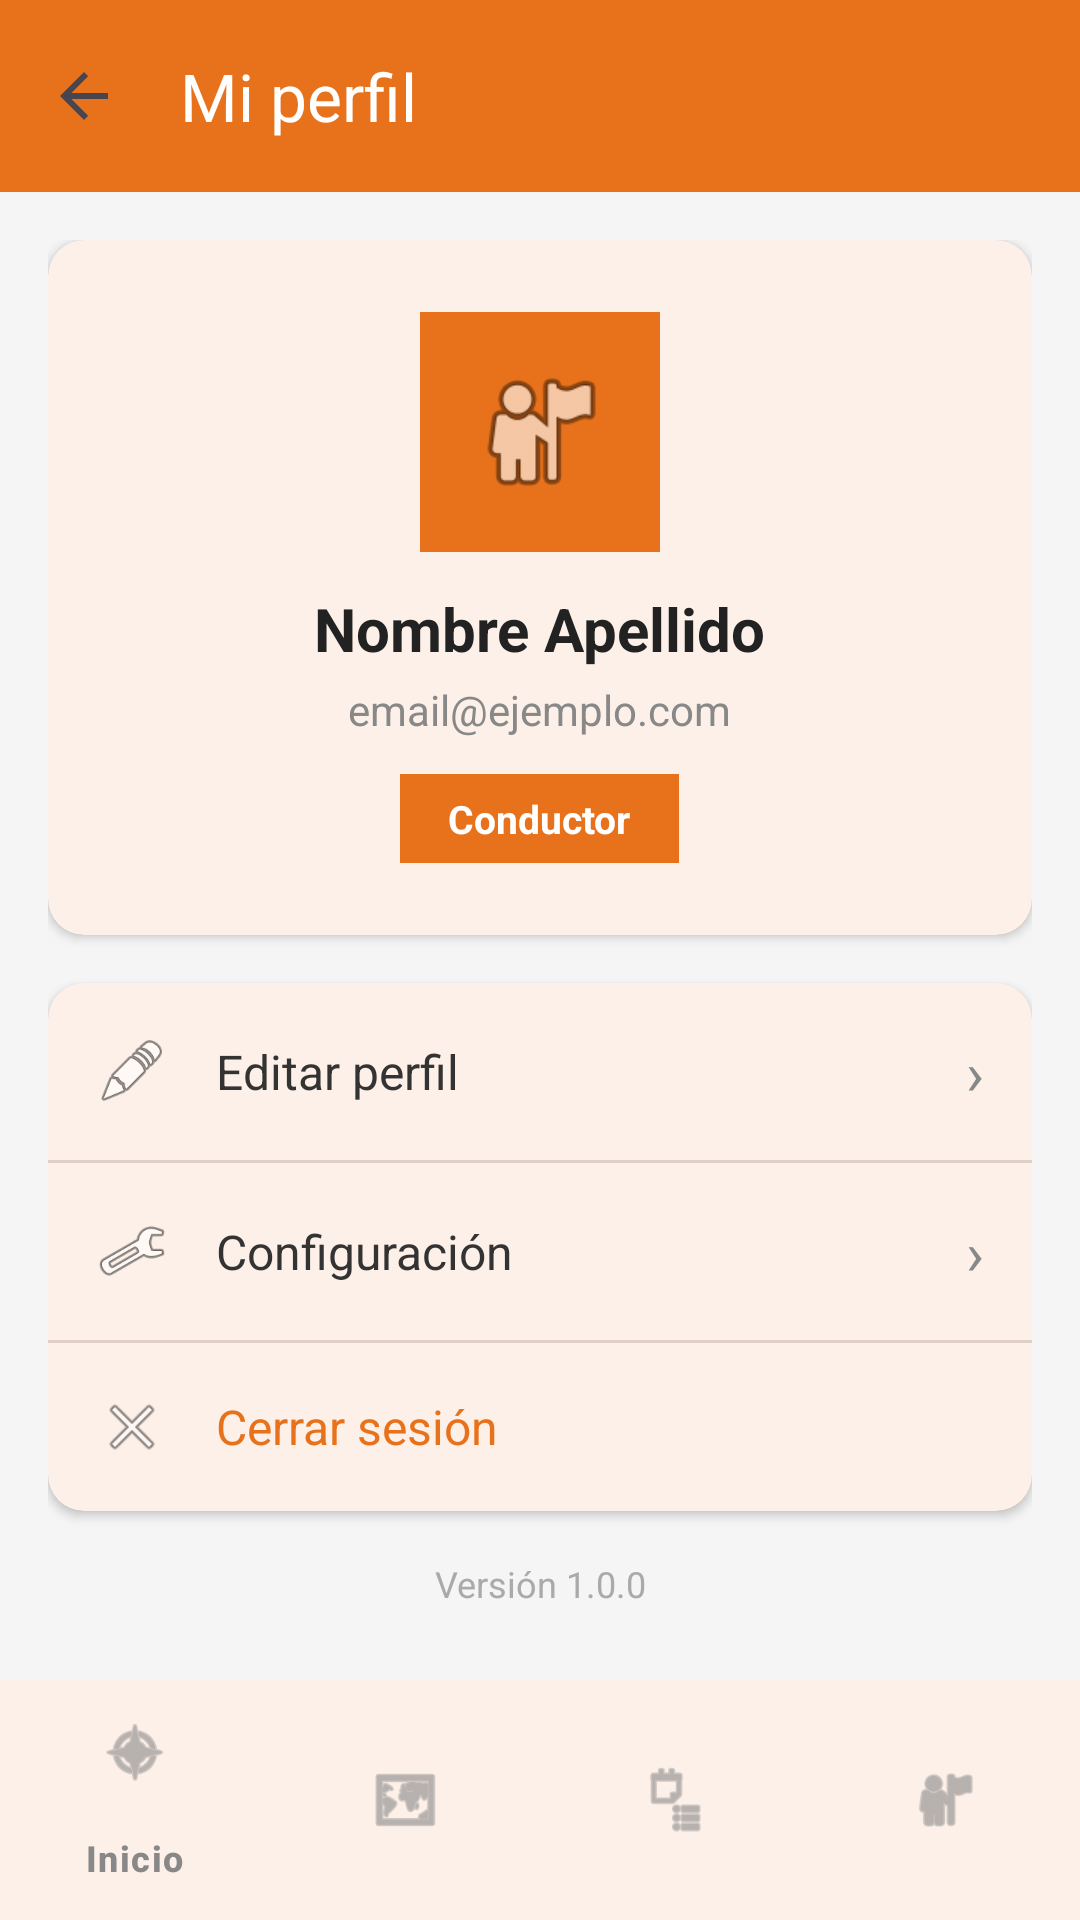

This screen was rendered from an Android layout file. Write that file and the resources it references.
<!-- AndroidManifest.xml: application theme Theme.Schoolbus -->
<!-- res/layout/activity_profile.xml -->
<?xml version="1.0" encoding="utf-8"?>
<LinearLayout xmlns:android="http://schemas.android.com/apk/res/android"
    xmlns:app="http://schemas.android.com/apk/res-auto"
    android:layout_width="match_parent"
    android:layout_height="match_parent"
    android:background="#F5F5F5"
    android:orientation="vertical">

    <androidx.appcompat.widget.Toolbar
        android:id="@+id/toolbar"
        android:layout_width="match_parent"
        android:layout_height="?attr/actionBarSize"
        android:background="#E8721C"
        app:navigationIcon="?attr/homeAsUpIndicator"
        app:title="Mi perfil"
        app:titleTextColor="#FFFFFF" />

    <ScrollView
        android:layout_width="match_parent"
        android:layout_height="0dp"
        android:layout_weight="1"
        android:padding="16dp">

        <LinearLayout
            android:layout_width="match_parent"
            android:layout_height="wrap_content"
            android:orientation="vertical">

            <androidx.cardview.widget.CardView
                android:layout_width="match_parent"
                android:layout_height="wrap_content"
                android:layout_marginBottom="16dp"
                app:cardBackgroundColor="#FDF0E8"
                app:cardCornerRadius="12dp"
                app:cardElevation="2dp">

                <LinearLayout
                    android:layout_width="match_parent"
                    android:layout_height="wrap_content"
                    android:gravity="center"
                    android:orientation="vertical"
                    android:padding="24dp">

                    <ImageView
                        android:layout_width="80dp"
                        android:layout_height="80dp"
                        android:layout_marginBottom="12dp"
                        android:background="#E8721C"
                        android:importantForAccessibility="no"
                        android:padding="16dp"
                        android:src="@android:drawable/ic_menu_myplaces" />

                    <TextView
                        android:id="@+id/tvProfileName"
                        android:layout_width="wrap_content"
                        android:layout_height="wrap_content"
                        android:layout_marginBottom="4dp"
                        android:text="Nombre Apellido"
                        android:textColor="#222222"
                        android:textSize="20sp"
                        android:textStyle="bold" />

                    <TextView
                        android:id="@+id/tvProfileEmail"
                        android:layout_width="wrap_content"
                        android:layout_height="wrap_content"
                        android:layout_marginBottom="12dp"
                        android:text="email@ejemplo.com"
                        android:textColor="#888888"
                        android:textSize="14sp" />

                    <TextView
                        android:id="@+id/tvProfileRole"
                        android:layout_width="wrap_content"
                        android:layout_height="wrap_content"
                        android:background="#E8721C"
                        android:paddingHorizontal="16dp"
                        android:paddingVertical="6dp"
                        android:text="Conductor"
                        android:textColor="#FFFFFF"
                        android:textSize="13sp"
                        android:textStyle="bold" />

                </LinearLayout>
            </androidx.cardview.widget.CardView>

            <androidx.cardview.widget.CardView
                android:layout_width="match_parent"
                android:layout_height="wrap_content"
                android:layout_marginBottom="16dp"
                app:cardBackgroundColor="#FDF0E8"
                app:cardCornerRadius="12dp"
                app:cardElevation="2dp">

                <LinearLayout
                    android:layout_width="match_parent"
                    android:layout_height="wrap_content"
                    android:orientation="vertical">

                    <LinearLayout
                        android:id="@+id/rowEditProfile"
                        android:layout_width="match_parent"
                        android:layout_height="wrap_content"
                        android:gravity="center_vertical"
                        android:orientation="horizontal"
                        android:padding="16dp">

                        <ImageView
                            android:layout_width="24dp"
                            android:layout_height="24dp"
                            android:layout_marginEnd="16dp"
                            android:importantForAccessibility="no"
                            android:src="@android:drawable/ic_menu_edit" />

                        <TextView
                            android:layout_width="0dp"
                            android:layout_height="wrap_content"
                            android:layout_weight="1"
                            android:text="Editar perfil"
                            android:textColor="#333333"
                            android:textSize="16sp" />

                        <TextView
                            android:layout_width="wrap_content"
                            android:layout_height="wrap_content"
                            android:text="›"
                            android:textColor="#888888"
                            android:textSize="20sp" />
                    </LinearLayout>

                    <View
                        android:layout_width="match_parent"
                        android:layout_height="1dp"
                        android:background="#E0D0C8" />

                    <LinearLayout
                        android:id="@+id/rowSettings"
                        android:layout_width="match_parent"
                        android:layout_height="wrap_content"
                        android:gravity="center_vertical"
                        android:orientation="horizontal"
                        android:padding="16dp">

                        <ImageView
                            android:layout_width="24dp"
                            android:layout_height="24dp"
                            android:layout_marginEnd="16dp"
                            android:importantForAccessibility="no"
                            android:src="@android:drawable/ic_menu_preferences" />

                        <TextView
                            android:layout_width="0dp"
                            android:layout_height="wrap_content"
                            android:layout_weight="1"
                            android:text="Configuración"
                            android:textColor="#333333"
                            android:textSize="16sp" />

                        <TextView
                            android:layout_width="wrap_content"
                            android:layout_height="wrap_content"
                            android:text="›"
                            android:textColor="#888888"
                            android:textSize="20sp" />
                    </LinearLayout>

                    <View
                        android:layout_width="match_parent"
                        android:layout_height="1dp"
                        android:background="#E0D0C8" />

                    <LinearLayout
                        android:id="@+id/rowLogout"
                        android:layout_width="match_parent"
                        android:layout_height="wrap_content"
                        android:gravity="center_vertical"
                        android:orientation="horizontal"
                        android:padding="16dp">

                        <ImageView
                            android:layout_width="24dp"
                            android:layout_height="24dp"
                            android:layout_marginEnd="16dp"
                            android:importantForAccessibility="no"
                            android:src="@android:drawable/ic_menu_close_clear_cancel" />

                        <TextView
                            android:layout_width="wrap_content"
                            android:layout_height="wrap_content"
                            android:text="Cerrar sesión"
                            android:textColor="#E8721C"
                            android:textSize="16sp" />
                    </LinearLayout>

                </LinearLayout>
            </androidx.cardview.widget.CardView>

            <TextView
                android:layout_width="match_parent"
                android:layout_height="wrap_content"
                android:gravity="center"
                android:text="Versión 1.0.0"
                android:textColor="#AAAAAA"
                android:textSize="12sp" />

        </LinearLayout>
    </ScrollView>

    <com.google.android.material.bottomnavigation.BottomNavigationView
        android:id="@+id/bottomNav"
        android:layout_width="match_parent"
        android:layout_height="wrap_content"
        android:background="#FDF0E8"
        app:itemIconTint="#888888"
        app:itemTextColor="#888888"
        app:menu="@menu/bottom_nav_menu" />

</LinearLayout>
<!-- resources referenced by this layout -->
<resources>
  <style name="Theme.Schoolbus" parent="Base.Theme.Schoolbus" />
  <style name="Base.Theme.Schoolbus" parent="Theme.Material3.DayNight.NoActionBar">
          <item name="android:windowBackground">@null</item>
          <item name="android:navigationBarColor">@android:color/transparent</item>
          <item name="android:statusBarColor">@android:color/transparent</item>
          <item name="android:windowLightStatusBar">?attr/isLightTheme</item>
      </style>
</resources>
